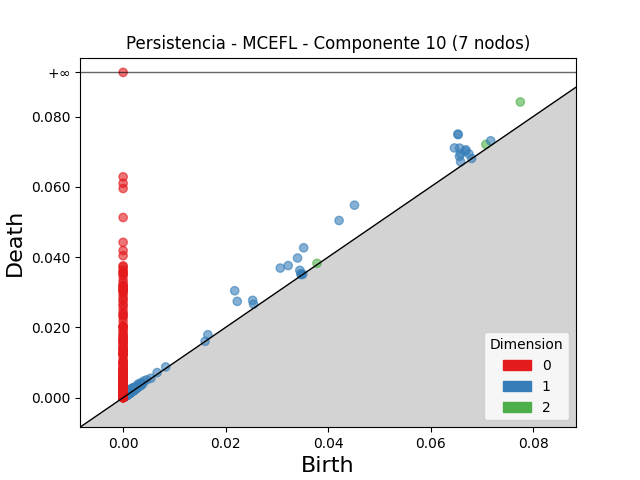

Source data for this figure (header and first rows):
dimension, birth, death
2, 0.0775, 0.08416
2, 0.07078, 0.07208
2, 0.03783, 0.03822
2, 0.002119, 0.002323
2, 0.002203, 0.002307
2, 0.001008, 0.001075
2, 0.002356, 0.002404
2, 0.001638, 0.001685
2, 0.002282, 0.002327
2, 0.001402, 0.001429
2, 0.002081, 0.002104
2, 0.0006092, 0.000628
2, 0.0004013, 0.0004081
2, 0.001086, 0.001091
2, 0.001103, 0.001107
1, 0.06533, 0.07502
1, 0.04514, 0.05479
1, 0.06537, 0.07484
1, 0.02177, 0.03042
1, 0.04214, 0.05042
1, 0.03523, 0.04266
1, 0.06465, 0.07107
1, 0.03066, 0.03688
1, 0.03403, 0.03974
1, 0.0322, 0.03759
1, 0.06566, 0.07103
1, 0.02227, 0.0274
1, 0.06687, 0.07055
1, 0.06585, 0.06943
1, 0.06678, 0.07014
1, 0.06562, 0.06869
1, 0.02527, 0.02769
1, 0.06748, 0.06936
1, 0.03448, 0.03624
1, 0.07172, 0.07311
1, 0.01653, 0.0179
1, 0.06585, 0.06714
1, 0.02545, 0.02659
1, 0.001369, 0.002316
1, 0.001693, 0.002639
1, 0.002991, 0.003915
1, 0.001927, 0.002734
1, 0.00217, 0.002896
1, 0.001371, 0.002097
1, 0.001253, 0.001972
1, 0.002634, 0.00334
1, 0.004028, 0.004729
1, 0.00351, 0.004197
1, 0.03468, 0.03524
1, 0.00306, 0.003585
1, 0.001722, 0.002242
1, 0.002269, 0.002785
1, 0.001115, 0.001614
1, 0.001899, 0.002391
1, 0.002323, 0.002807
1, 0.006639, 0.007121
1, 0.004605, 0.005067
1, 0.002031, 0.00247
1, 0.008305, 0.00874
1, 0.001056, 0.001487
... 1,728 more rows
